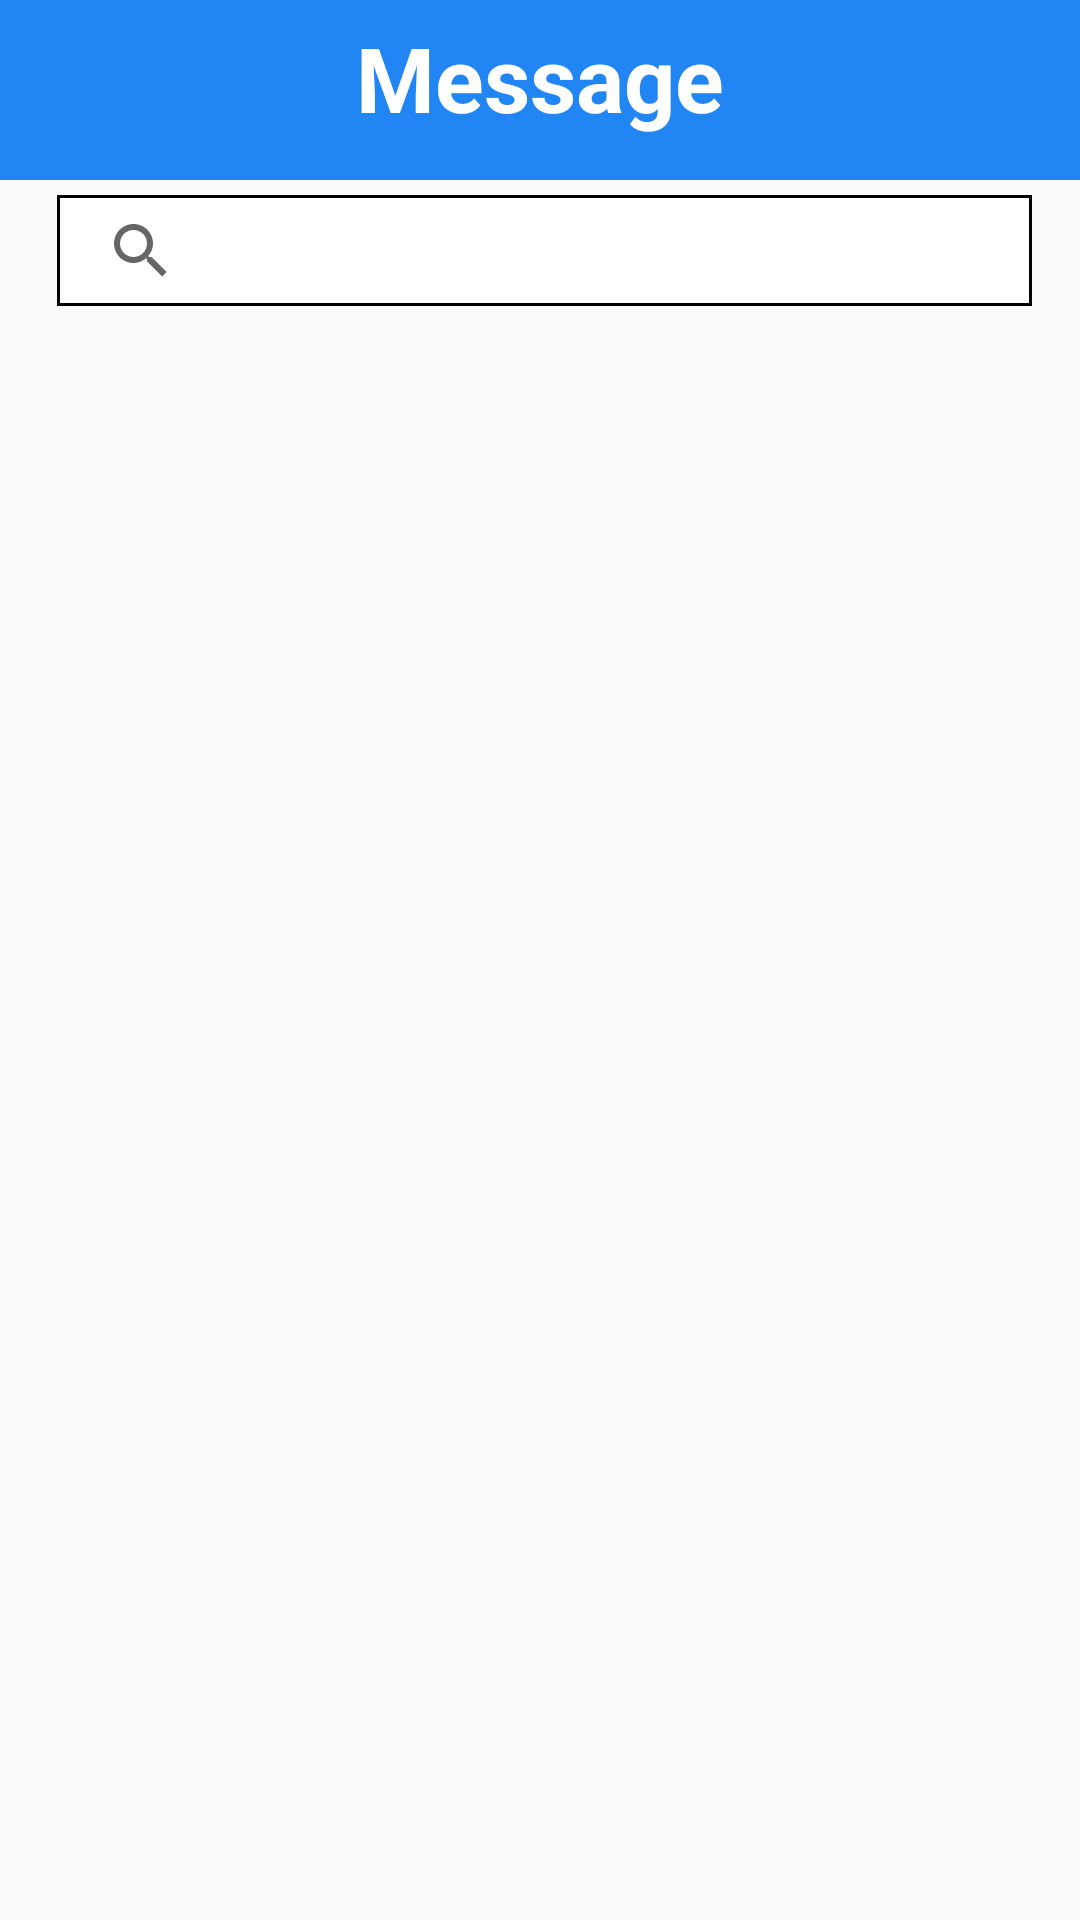

Layout XML and referenced resources for this Android screen:
<!-- AndroidManifest.xml: application theme Theme.Devoir3 -->
<!-- res/layout/messages.xml -->
<?xml version="1.0" encoding="utf-8"?>
<RelativeLayout xmlns:android="http://schemas.android.com/apk/res/android"
    xmlns:app="http://schemas.android.com/apk/res-auto"
    xmlns:tools="http://schemas.android.com/tools"
    android:layout_width="match_parent"
    android:layout_height="match_parent"
    tools:context=".messages_section.Messages">


    <androidx.recyclerview.widget.RecyclerView
        android:id="@+id/recycler_message"
        android:layout_width="match_parent"
        android:layout_height="553dp"
        android:layout_below="@id/search_bar"
        android:layout_alignParentStart="true"
        android:layout_alignParentBottom="true"
        android:layout_marginTop="4dp"
        android:layout_marginBottom="0dp" />

    <SearchView
        android:id="@+id/search_bar"
        style="@android:style/Widget.Material.Light.SearchView"
        android:layout_width="377dp"
        android:layout_height="37dp"
        android:layout_alignParentStart="true"
        android:layout_alignParentTop="true"
        android:layout_centerHorizontal="true"
        android:layout_marginStart="19dp"
        android:layout_marginTop="65dp"
        android:layout_marginEnd="16dp"
        android:layout_marginRight="16dp"
        android:background="@drawable/border"
        android:contentDescription="@string/accept"
        android:paddingHorizontal="4dp"
        android:paddingVertical="4dp"
        app:layout_constraintEnd_toEndOf="parent" />

    <androidx.constraintlayout.widget.ConstraintLayout
        android:id="@+id/header"
        android:layout_width="match_parent"
        android:layout_height="60dp"
        android:background="@color/blue_main">

        <TextView
            android:id="@+id/titre"
            android:layout_width="243dp"
            android:layout_height="49dp"
            android:text="@string/rech_message"
            android:textAlignment="center"
            android:textColor="@color/white"
            android:textSize="30sp"
            android:textStyle="bold"
            app:layout_constraintBottom_toBottomOf="parent"
            app:layout_constraintEnd_toEndOf="parent"
            app:layout_constraintStart_toStartOf="parent"
            app:layout_constraintTop_toTopOf="parent" />
    </androidx.constraintlayout.widget.ConstraintLayout>

</RelativeLayout>
<!-- resources referenced by this layout -->
<resources>
  <color name="blue_main">#2186F3</color>
  <color name="white">#FFFFFFFF</color>
  <!-- drawable border (drawable) -->
  <?xml version="1.0" encoding="UTF-8"?>
  <shape xmlns:android="http://schemas.android.com/apk/res/android"
      android:padding="12dp"
      android:shape="rectangle" >
      <solid android:color="#FFFFFF" />
      <stroke
          android:width="1dp"
          android:color="@color/black" />
  </shape>
  <string name="accept">Accepter</string>
  <string name="rech_message">Message</string>
  <style name="Theme.Devoir3" parent="Theme.AppCompat.Light.NoActionBar">
          
          <item name="colorPrimary">@color/black</item>
          <item name="colorPrimaryVariant">@color/blue_main</item>
          <item name="colorOnPrimary">@color/white</item>
          
          <item name="colorSecondary">@color/teal_200</item>
          <item name="colorSecondaryVariant">@color/teal_700</item>
          <item name="colorOnSecondary">@color/black</item>
          
          <item name="android:statusBarColor" tools:targetApi="l">?attr/colorPrimaryVariant</item>
          
      </style>
  <color name="black">#FF000000</color>
  <color name="teal_200">#FF03DAC5</color>
  <color name="teal_700">#FF018786</color>
</resources>
